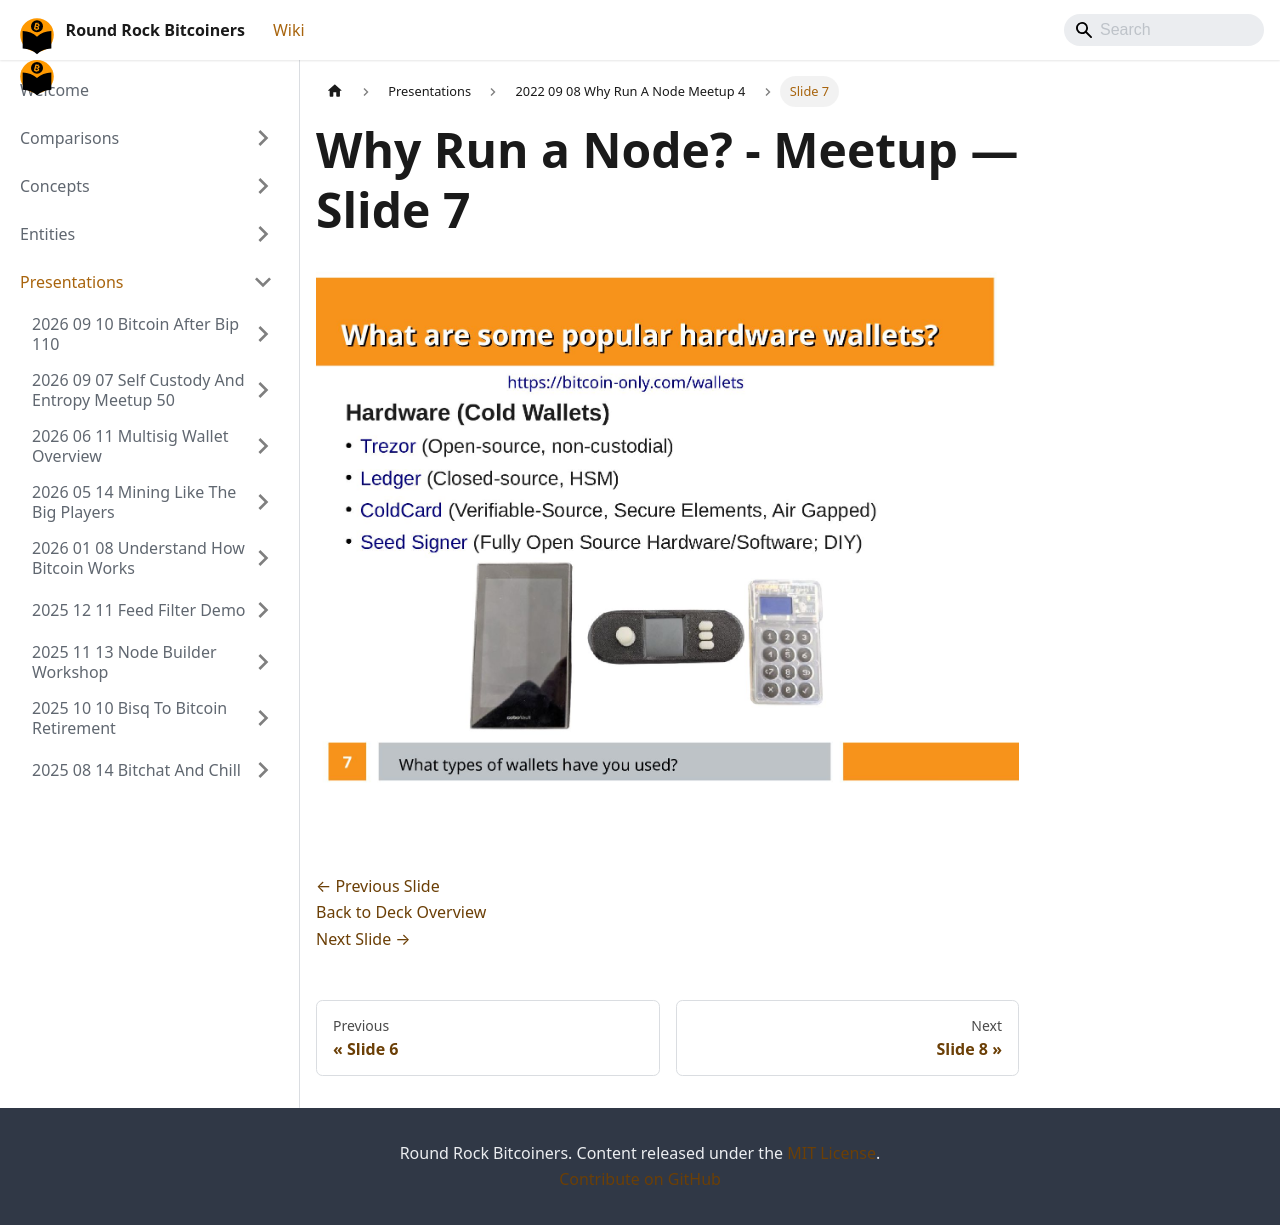

repository: jason-me/rrbtc-wiki · page: presentations/2022-09-08-why-run-a-node-meetup-4/slide-007/index.html · generator: docusaurus

---
title: "Slide 7 of 9 - Why Run a Node? - Meetup"
sidebar_label: "Slide 7"
pagination_next: "presentations/2022-09-08-why-run-a-node-meetup-4/slide-008"
pagination_prev: "presentations/2022-09-08-why-run-a-node-meetup-4/slide-006"
---

# Why Run a Node? - Meetup — Slide 7

![Slide 7 of 9 from 'Why Run a Node? - Meetup' (2022-09-08)](/img/slides/2022-09-08-why-run-a-node-meetup-4/slide_006.jpg)

<br/>
<br/>

[← Previous Slide](/presentations/2022-09-08-why-run-a-node-meetup-4/slide-006)  
[Back to Deck Overview](/presentations/2022-09-08-why-run-a-node-meetup-4/)  
[Next Slide →](/presentations/2022-09-08-why-run-a-node-meetup-4/slide-008)
